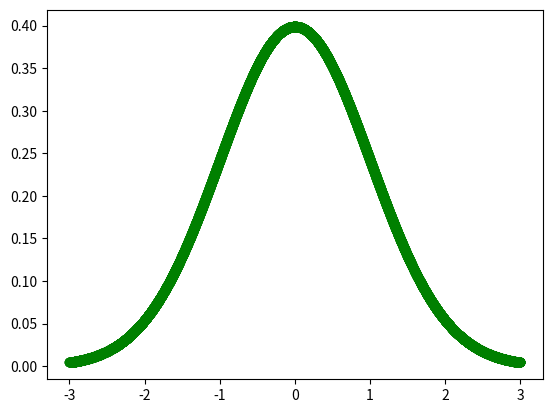

Reproduce this figure in Python. (Note: this script raises an exception after producing the figure.)
import numpy as np
import matplotlib.pyplot as plt


def gaussianFunc(x, mu, sigma):
    Z = np.sqrt(2 * np.pi) * sigma
    return np.exp(-(x - mu) ** 2 / (2 * sigma ** 2)) / Z


def drawGaussianDistribution(mu: float, sigma: float, index: int):
    delta = 3 * sigma
    x = np.linspace(mu - delta, mu + delta, 10000)
    y = gaussianFunc(x, mu, sigma)
    plt.plot(x, y, "go")
    plt.savefig('./gaussian/{}.png'.format(index))
    plt.show()


def drawGaussianDistributionTogether(mu: list, sigma: list):
    color = ["red", "green", "blue", "cyan"]
    for i in range(4):
        delta = 3 * sigma[i]
        x = np.linspace(mu[i] - delta, mu[i] + delta, 10000)
        y = gaussianFunc(x, mu[i], sigma[i])
        plt.plot(x, y, color[i], label='$\mu={},\sigma={}$'.format(mu[i], sigma[i]))
    plt.legend()
    plt.savefig('./gaussian/together.png')
    plt.show()


def calcIntegral(begin: float, end: float, mu: float, sigma: float, step: int):
    assert end >= begin
    lengthPerStep = (end - begin) / step
    x = np.linspace(begin, end, step)
    y = gaussianFunc(x, mu, sigma)
    integral = 0.0
    for i in range(step - 1):
        trapezoidArea = lengthPerStep * (y[i] + y[i + 1]) / 2
        integral += trapezoidArea
    print("The integral of this function (mu = {},sigma = {}) is: ".format(mu, sigma), integral)


def Main():
    mu = [0, 1, 5, 10]
    sigma = [1, 2, 0.5, 4]
    for i in range(4):
        drawGaussianDistribution(mu[i], sigma[i], i)
        calcIntegral(mu[i] - 4 * sigma[i], mu[i] + 4 * sigma[i], mu[i], sigma[i], 100000)
    drawGaussianDistributionTogether(mu, sigma)


if __name__ == '__main__':
    Main()
